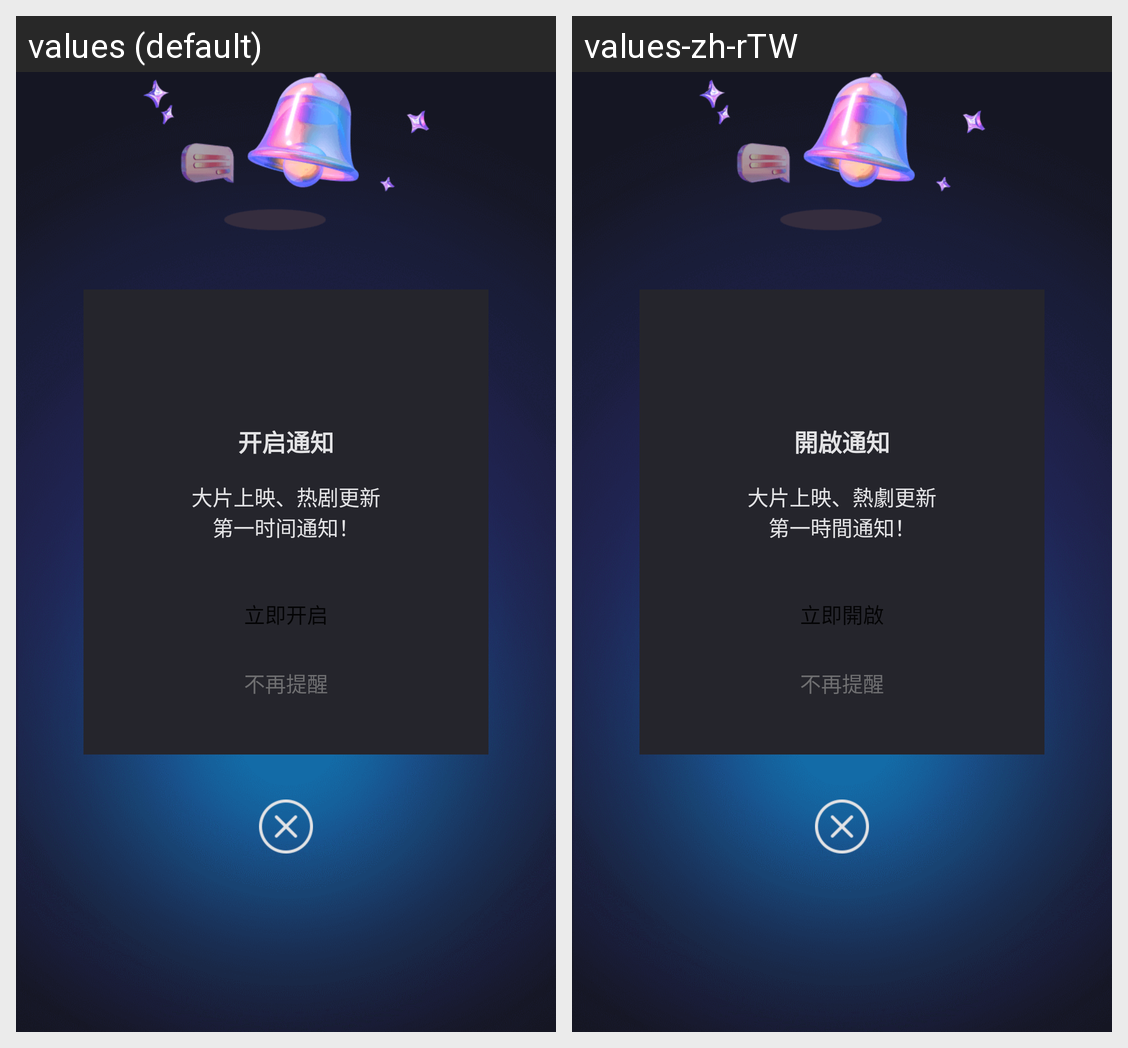

Translations of the strings shown on this Android screen, per locale in the grid:
Android screen res/layout/layout_notification_tip.xml rendered under 2 locales, left to right: values (default), values-zh-rTW. Device: Nexus 5 (rendered at 1080×1920; each locale shown at half size, 540×960, under a caption strip naming it); theme AppTheme.
Strings drawn on this screen, with the default value and each locale's value (text and hints the layout hard-codes, and strings that could not be matched under every locale, appear in the picture but are not listed):

open_notification
  values: 开启通知
  values-zh-rTW: 開啟通知

open_notification_tip
  values: 大片上映、热剧更新
      第一时间通知！
  values-zh-rTW: 大片上映、熱劇更新
      第一時間通知！

open_notification_now
  values: 立即开启
  values-zh-rTW: 立即開啟

forbid_tip
  values: 不再提醒
  values-zh-rTW: 不再提醒
